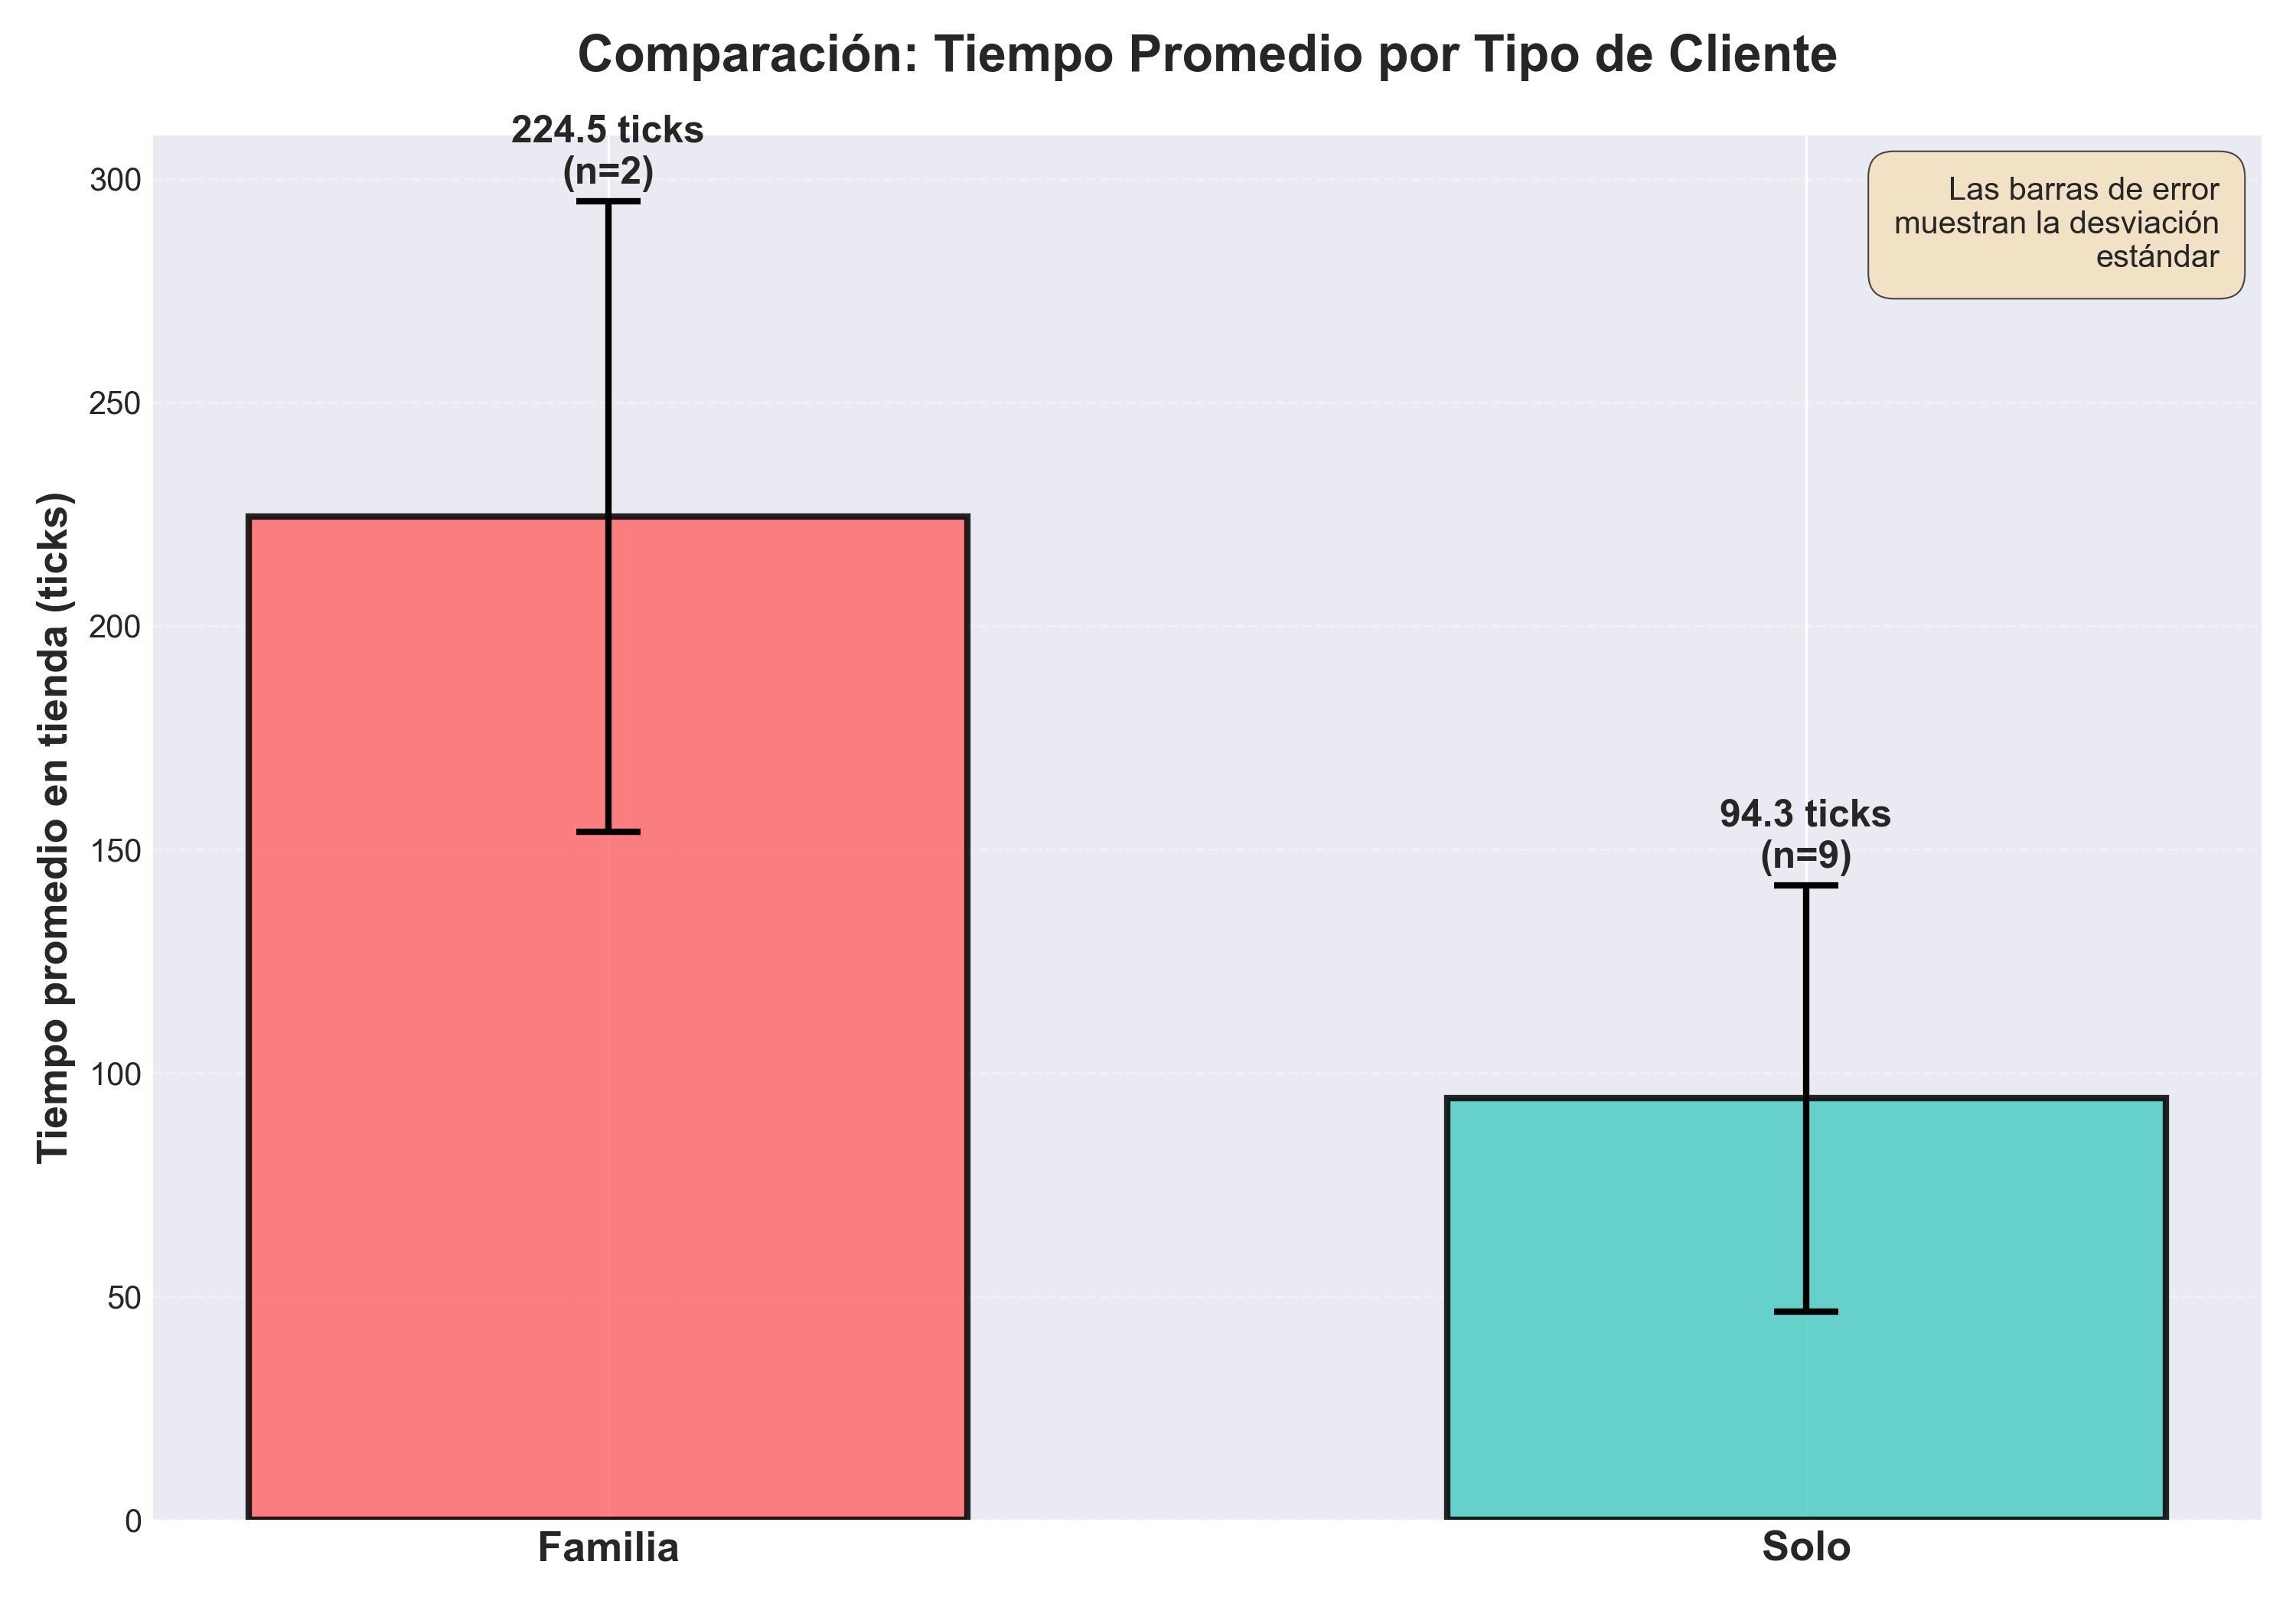

The file beside this chart, header and first rows:
checkout_time, finish_tick, id, in_queue, items_left, items_total, patience, shopping_done, start_tick, tipo, total_time, velocidad
7, 122, 1, False, 0, 5, 0.2665, True, 1, solo, 121, Normal
4, 65, 2, False, 0, 2, 0.2187, True, 2, solo, 63, Normal
10, 147, 3, False, 0, 7, 0.4598, True, 3, solo, 144, Normal
7, 121, 4, False, 0, 6, 0.1023, True, 4, solo, 117, Normal
8, 71, 5, False, 0, 7, 0.2254, True, 5, solo, 66, Rapido
6, 47, 6, False, 0, 5, 0.4021, True, 6, solo, 41, Rapido
9, 161, 7, False, 0, 8, 0.4169, True, 7, familia, 154, Normal
11, 196, 8, False, 0, 8, 0.175, True, 8, solo, 188, Tranquilo
10, 304, 9, False, 0, 9, 0.1652, True, 9, familia, 295, Tranquilo
4, 75, 10, False, 0, 1, 0.2867, True, 10, solo, 65, Normal
7, 55, 11, False, 0, 4, 0.7474, True, 11, solo, 44, Rapido
